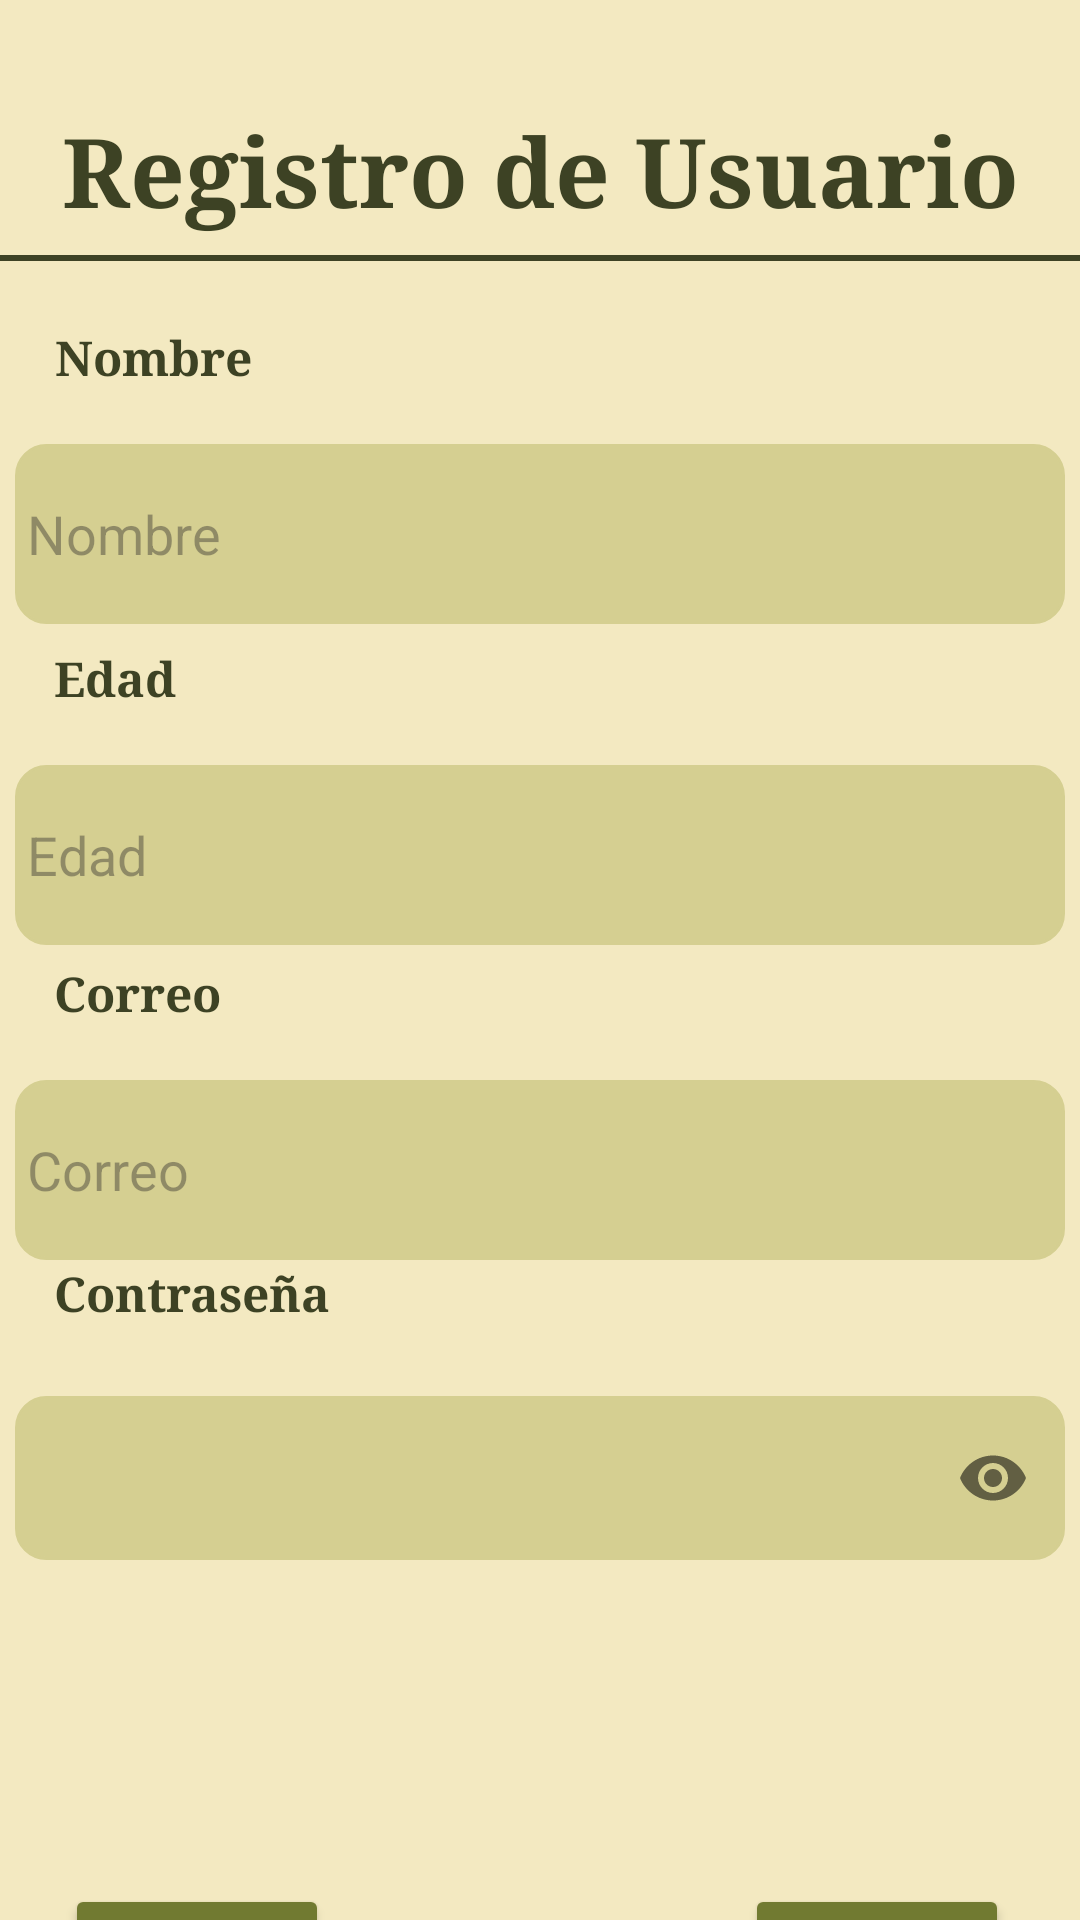

Write the Android layout XML for this screen, with the resource values it uses.
<!-- AndroidManifest.xml: application theme Theme.LothGarder -->
<!-- res/layout/activity_new_usuario.xml -->
<?xml version="1.0" encoding="utf-8"?>
<androidx.constraintlayout.widget.ConstraintLayout xmlns:android="http://schemas.android.com/apk/res/android"
    xmlns:app="http://schemas.android.com/apk/res-auto"
    xmlns:tools="http://schemas.android.com/tools"
    android:id="@+id/main"
    android:layout_width="match_parent"
    android:layout_height="match_parent"
    android:background="@color/fondo1"
    tools:context=".NewUsuario">

    <TextView
        android:id="@+id/erTitulo"
        android:layout_width="360dp"
        android:layout_height="50dp"
        android:layout_marginTop="35dp"
        android:fontFamily="serif"
        android:text="Registro de Usuario"
        android:textAlignment="center"
        android:textColor="@color/verdeF"
        android:textSize="32sp"
        android:textStyle="bold"
        app:layout_constraintEnd_toEndOf="parent"
        app:layout_constraintHorizontal_bias="0.519"
        app:layout_constraintStart_toStartOf="parent"
        app:layout_constraintTop_toTopOf="parent" />

    <TextView
        android:id="@+id/erBarrita"
        android:layout_width="365dp"
        android:layout_height="2dp"
        android:layout_marginTop="85dp"
        android:background="@color/verdeF"
        android:text=""
        app:layout_constraintEnd_toEndOf="parent"
        app:layout_constraintHorizontal_bias="0.509"
        app:layout_constraintStart_toStartOf="parent"
        app:layout_constraintTop_toTopOf="parent" />

    <TextView
        android:id="@+id/erNombre"
        android:layout_width="120dp"
        android:layout_height="25dp"
        android:layout_marginTop="108dp"
        android:fontFamily="serif"
        android:text="Nombre"
        android:textColor="@color/verdeF"
        android:textSize="16sp"
        android:textStyle="bold"
        app:layout_constraintEnd_toEndOf="parent"
        app:layout_constraintHorizontal_bias="0.077"
        app:layout_constraintStart_toStartOf="parent"
        app:layout_constraintTop_toTopOf="parent" />

    <EditText
        android:id="@+id/edrNom"
        android:layout_width="350dp"
        android:layout_height="60dp"
        android:layout_marginTop="15dp"
        android:background="@drawable/rounded_edittext_background"
        android:ems="10"
        android:hint="Nombre"
        android:inputType="text"
        android:padding="4sp"
        app:layout_constraintEnd_toEndOf="parent"
        app:layout_constraintHorizontal_bias="0.492"
        app:layout_constraintStart_toStartOf="parent"
        app:layout_constraintTop_toBottomOf="@+id/erNombre" />

    <TextView
        android:id="@+id/erEdad"
        android:layout_width="120dp"
        android:layout_height="25dp"
        android:layout_marginTop="215dp"
        android:fontFamily="serif"
        android:text="Edad"
        android:textColor="@color/verdeF"
        android:textSize="16sp"
        android:textStyle="bold"
        app:layout_constraintEnd_toEndOf="parent"
        app:layout_constraintHorizontal_bias="0.075"
        app:layout_constraintStart_toStartOf="parent"
        app:layout_constraintTop_toTopOf="parent" />

    <EditText
        android:id="@+id/edrEdad"
        android:layout_width="350dp"
        android:layout_height="60dp"
        android:layout_marginTop="15dp"
        android:background="@drawable/rounded_edittext_background"
        android:ems="10"
        android:hint="Edad"
        android:inputType="number"
        android:padding="4sp"
        app:layout_constraintEnd_toEndOf="parent"
        app:layout_constraintHorizontal_bias="0.491"
        app:layout_constraintStart_toStartOf="parent"
        app:layout_constraintTop_toBottomOf="@+id/erEdad" />

    <TextView
        android:id="@+id/erCor"
        android:layout_width="120dp"
        android:layout_height="25dp"
        android:layout_marginTop="320dp"
        android:fontFamily="serif"
        android:text="Correo"
        android:textColor="@color/verdeF"
        android:textSize="16sp"
        android:textStyle="bold"
        app:layout_constraintEnd_toEndOf="parent"
        app:layout_constraintHorizontal_bias="0.075"
        app:layout_constraintStart_toStartOf="parent"
        app:layout_constraintTop_toTopOf="parent" />

    <EditText
        android:id="@+id/edrCor"
        android:layout_width="350dp"
        android:layout_height="60dp"
        android:layout_marginTop="15dp"
        android:background="@drawable/rounded_edittext_background"
        android:ems="10"
        android:padding="4sp"
        android:hint="Correo"
        android:inputType="text"
        app:layout_constraintEnd_toEndOf="parent"
        app:layout_constraintHorizontal_bias="0.509"
        app:layout_constraintStart_toStartOf="parent"
        app:layout_constraintTop_toBottomOf="@+id/erCor" />

    <TextView
        android:id="@+id/erContra"
        android:layout_width="120dp"
        android:layout_height="25dp"
        android:layout_marginTop="420dp"
        android:fontFamily="serif"
        android:text="Contraseña"
        android:textColor="@color/verdeF"
        android:textSize="16sp"


        android:textStyle="bold"
        app:layout_constraintEnd_toEndOf="parent"
        app:layout_constraintHorizontal_bias="0.075"
        app:layout_constraintStart_toStartOf="parent"
        app:layout_constraintTop_toTopOf="parent" />

    <com.google.android.material.textfield.TextInputLayout
        android:id="@+id/textInputLayoutContrasena2"
        android:layout_width="350dp"
        android:layout_height="60dp"
        android:layout_marginTop="15dp"
        app:layout_constraintEnd_toEndOf="parent"
        app:layout_constraintHorizontal_bias="0.509"
        app:layout_constraintStart_toStartOf="parent"
        app:layout_constraintTop_toBottomOf="@+id/erContra"
        app:passwordToggleEnabled="true" >
        <EditText
            android:id="@+id/edrCon"
            android:layout_width="match_parent"
            android:layout_height="wrap_content"
            android:background="@drawable/rounded_edittext_background"
            android:ems="10"
            android:inputType="textPassword" />
    </com.google.android.material.textfield.TextInputLayout>

    <Button
        android:id="@+id/brRtoP"
        android:layout_width="wrap_content"
        android:layout_height="wrap_content"
        android:layout_marginTop="628dp"
        android:backgroundTint="@color/verdeM"
        android:text="Inicio"
        app:layout_constraintEnd_toEndOf="parent"
        app:layout_constraintHorizontal_bias="0.08"
        app:layout_constraintStart_toStartOf="parent"
        app:layout_constraintTop_toTopOf="parent" />

    <Button
        android:id="@+id/brGuar"
        android:layout_width="wrap_content"
        android:layout_height="wrap_content"
        android:layout_marginTop="628dp"
        android:backgroundTint="@color/verdeM"
        android:text="Guardar"
        app:layout_constraintEnd_toEndOf="parent"
        app:layout_constraintHorizontal_bias="0.913"
        app:layout_constraintStart_toStartOf="parent"
        app:layout_constraintTop_toTopOf="parent" />

    


</androidx.constraintlayout.widget.ConstraintLayout>
<!-- resources referenced by this layout -->
<resources>
  <color name="fondo1">#F3E9C1</color>
  <color name="verdeF">#3D4224</color>
  <color name="verdeM">#717A31</color>
  <!-- drawable rounded_edittext_background (drawable) -->
  <?xml version="1.0" encoding="utf-8"?>
  <shape xmlns:android="http://schemas.android.com/apk/res/android"
      android:shape="rectangle">
      <solid android:color="@color/fondo2"/>
      <corners android:radius="10dp"/>
      <stroke android:width="1dp" android:color="@color/fondo2"></stroke>
  </shape>
  <style name="Theme.LothGarder" parent="Base.Theme.LothGarder" />
  <color name="fondo2">#D5CF91</color>
  <style name="Base.Theme.LothGarder" parent="Theme.Material3.DayNight.NoActionBar">
          
          
      </style>
</resources>
